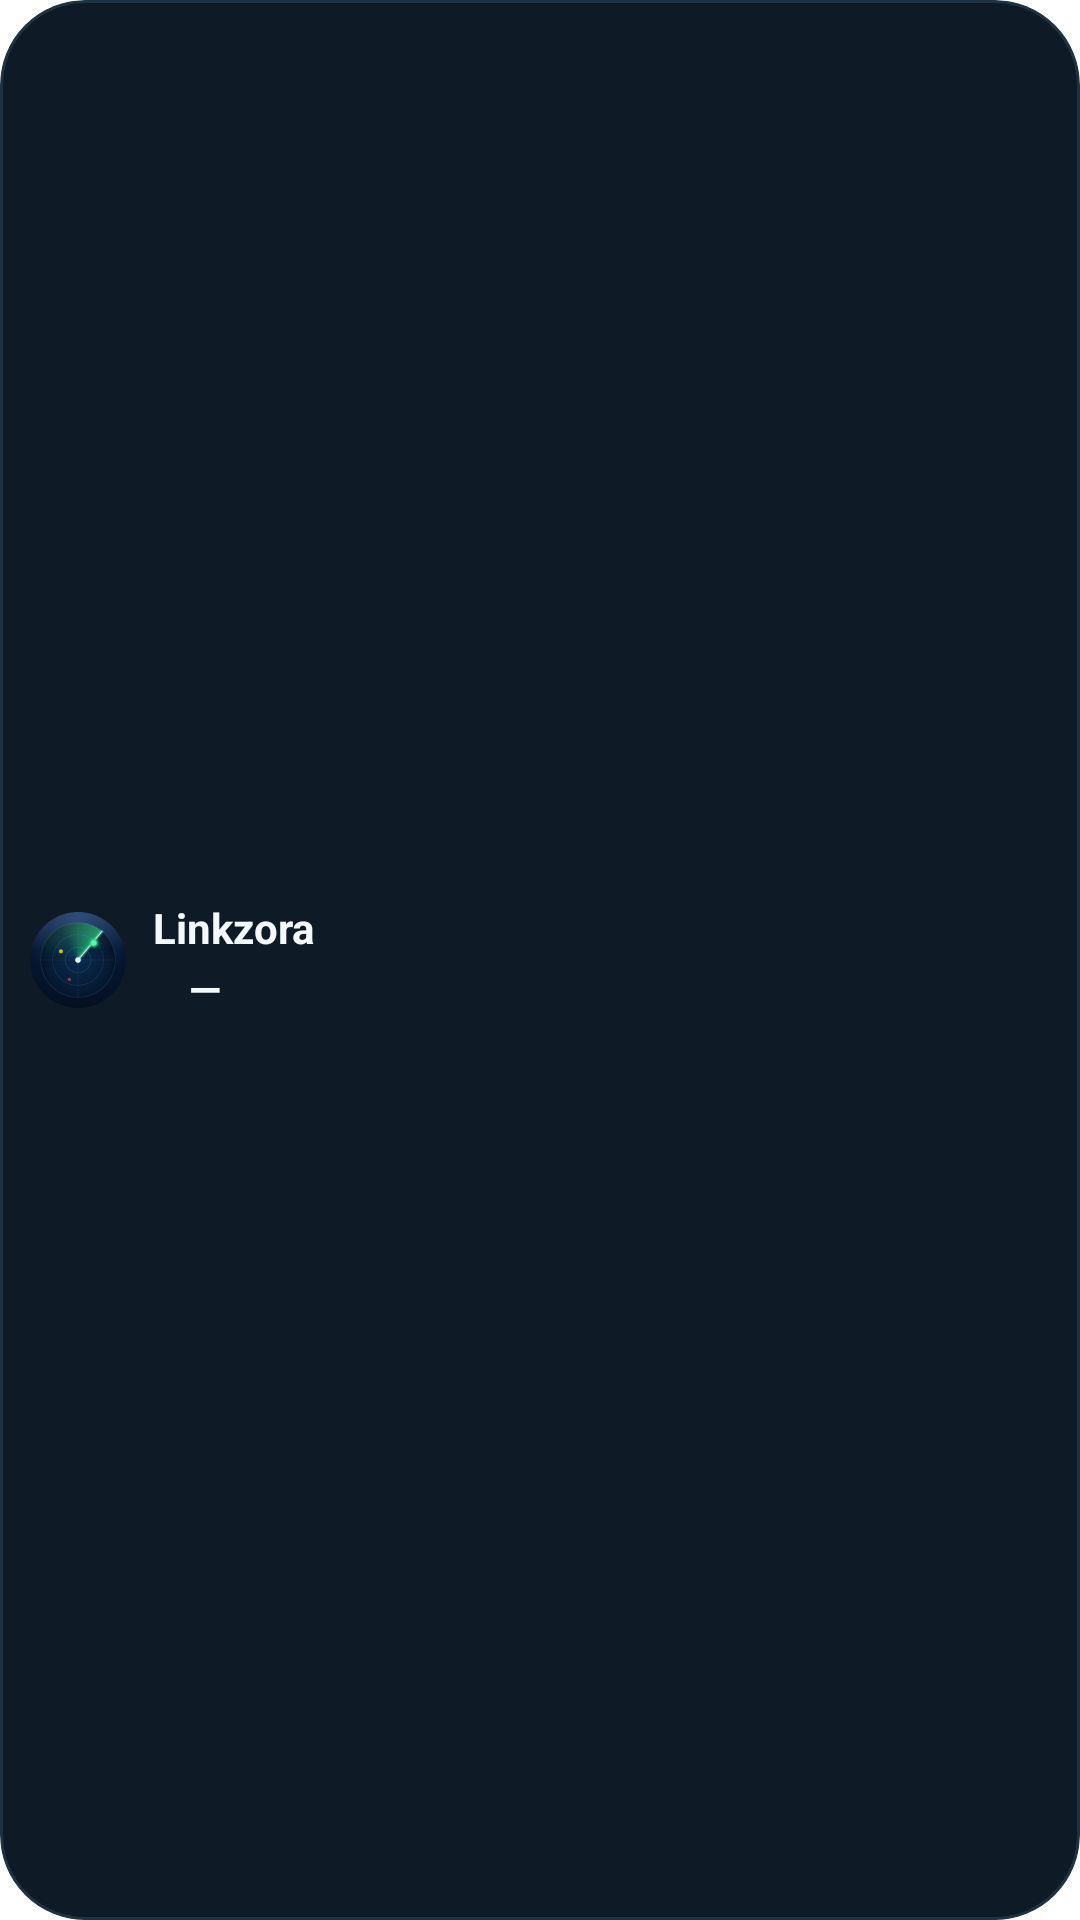

Reconstruct the res/layout file that produces this screen, plus the resources it refers to.
<!-- AndroidManifest.xml: fallback theme Theme.MaterialComponents.DayNight.NoActionBar -->
<!-- res/layout/widget_monitor_small.xml -->
<?xml version="1.0" encoding="utf-8"?>
<LinearLayout xmlns:android="http://schemas.android.com/apk/res/android"
    android:id="@android:id/background"
    style="@style/LinkzoraWidgetRoot"
    android:layout_width="match_parent"
    android:layout_height="match_parent"
    android:gravity="center_vertical"
    android:orientation="horizontal"
    android:paddingStart="10dp"
    android:paddingTop="6dp"
    android:paddingEnd="12dp"
    android:paddingBottom="6dp">

    <FrameLayout
        android:layout_width="32dp"
        android:layout_height="32dp">
        <ImageView
            android:id="@+id/monitor_tile_fill"
            android:visibility="gone"
            android:layout_width="match_parent"
            android:layout_height="match_parent"
            android:importantForAccessibility="no"
            android:scaleType="fitXY"
            android:src="@drawable/monitor_tile_fill_small" />
        <ImageView
            android:id="@+id/monitor_tile_stroke"
            android:visibility="gone"
            android:layout_width="match_parent"
            android:layout_height="match_parent"
            android:importantForAccessibility="no"
            android:scaleType="fitXY"
            android:src="@drawable/monitor_tile_stroke_small" />
        <ImageView
            android:id="@+id/monitor_icon"
            android:visibility="gone"
            android:layout_width="18dp"
            android:layout_height="18dp"
            android:layout_gravity="center"
            android:importantForAccessibility="no"
            android:src="@drawable/ic_monitor_wifi" />
        <ImageView
            android:id="@+id/widget_brand"
            android:layout_width="match_parent"
            android:layout_height="match_parent"
            android:contentDescription="Linkzora"
            android:src="@mipmap/ic_launcher_round" />
        </FrameLayout>

    <LinearLayout
        android:layout_width="0dp"
        android:layout_height="wrap_content"
        android:layout_marginStart="9dp"
        android:layout_weight="1"
        android:orientation="vertical">
        <TextView
            android:id="@+id/monitor_title"
            android:layout_width="match_parent"
            android:layout_height="wrap_content"
            android:ellipsize="end"
            android:includeFontPadding="false"
            android:maxLines="1"
            android:text="Linkzora"
            android:textColor="@color/card_text"
            android:textSize="14sp"
            android:textStyle="bold" />
        <LinearLayout
            android:layout_width="match_parent"
            android:layout_height="wrap_content"
            android:layout_marginTop="4dp"
            android:gravity="center_vertical"
            android:orientation="horizontal">
            <ImageView
                android:id="@+id/monitor_dot"
                android:layout_width="7dp"
                android:layout_height="7dp"
                android:importantForAccessibility="no"
                android:src="@drawable/monitor_circle" />
            <TextView
                android:id="@+id/widget_headline"
                android:layout_width="wrap_content"
                android:layout_height="wrap_content"
                android:layout_marginStart="5dp"
                android:includeFontPadding="false"
                android:maxLines="1"
                android:text="—"
                android:textColor="@color/card_text"
                android:textSize="14sp"
                android:textStyle="bold" />
            <TextView
                android:id="@+id/widget_caption"
                android:layout_width="0dp"
                android:layout_height="wrap_content"
                android:layout_weight="1"
                android:ellipsize="end"
                android:includeFontPadding="false"
                android:maxLines="1"
                android:textColor="@color/card_secondary"
                android:textSize="12sp" />
        </LinearLayout>
    </LinearLayout>
</LinearLayout>
<!-- resources referenced by this layout -->
<resources>
  <color name="card_secondary">#97A8B8</color>
  <color name="card_text">#F4F8FB</color>
  <!-- drawable ic_monitor_wifi (drawable) -->
  <vector xmlns:android="http://schemas.android.com/apk/res/android" android:width="28dp" android:height="28dp" android:viewportWidth="24" android:viewportHeight="24">
      <path android:fillColor="#FFFFFFFF" android:pathData="M1,9L3,11C8,6 16,6 21,11L23,9C17,3 7,3 1,9ZM5,13L7,15C10,12 14,12 17,15L19,13C15,9 9,9 5,13ZM9,17L12,20L15,17C13.3,15.3 10.7,15.3 9,17Z"/>
  </vector>
  <!-- drawable monitor_tile_fill_small (drawable) -->
  <shape xmlns:android="http://schemas.android.com/apk/res/android" android:shape="rectangle">
      <solid android:color="#FFFFFFFF"/>
      <corners android:radius="11dp"/>
  </shape>
  <!-- drawable monitor_tile_stroke_small (drawable) -->
  <shape xmlns:android="http://schemas.android.com/apk/res/android" android:shape="rectangle">
      <solid android:color="#00000000"/>
      <stroke android:width="1.5dp" android:color="#FFFFFFFF"/>
      <corners android:radius="11dp"/>
  </shape>
  <!-- mipmap ic_launcher_round: png bitmap (mipmap-hdpi, 7629 bytes) -->
  <style name="LinkzoraWidgetRoot">
          <item name="android:background">@drawable/widget_card</item>
      </style>
  <!-- drawable widget_card (drawable) -->
  <?xml version="1.0" encoding="utf-8"?>
  <shape xmlns:android="http://schemas.android.com/apk/res/android" android:shape="rectangle">
      <solid android:color="@color/card_background"/>
      <stroke android:width="1dp" android:color="@color/card_border"/>
      <corners android:radius="18dp"/>
  </shape>
  <color name="card_background">#0E1A26</color>
  <color name="card_border">#1F3244</color>
</resources>
